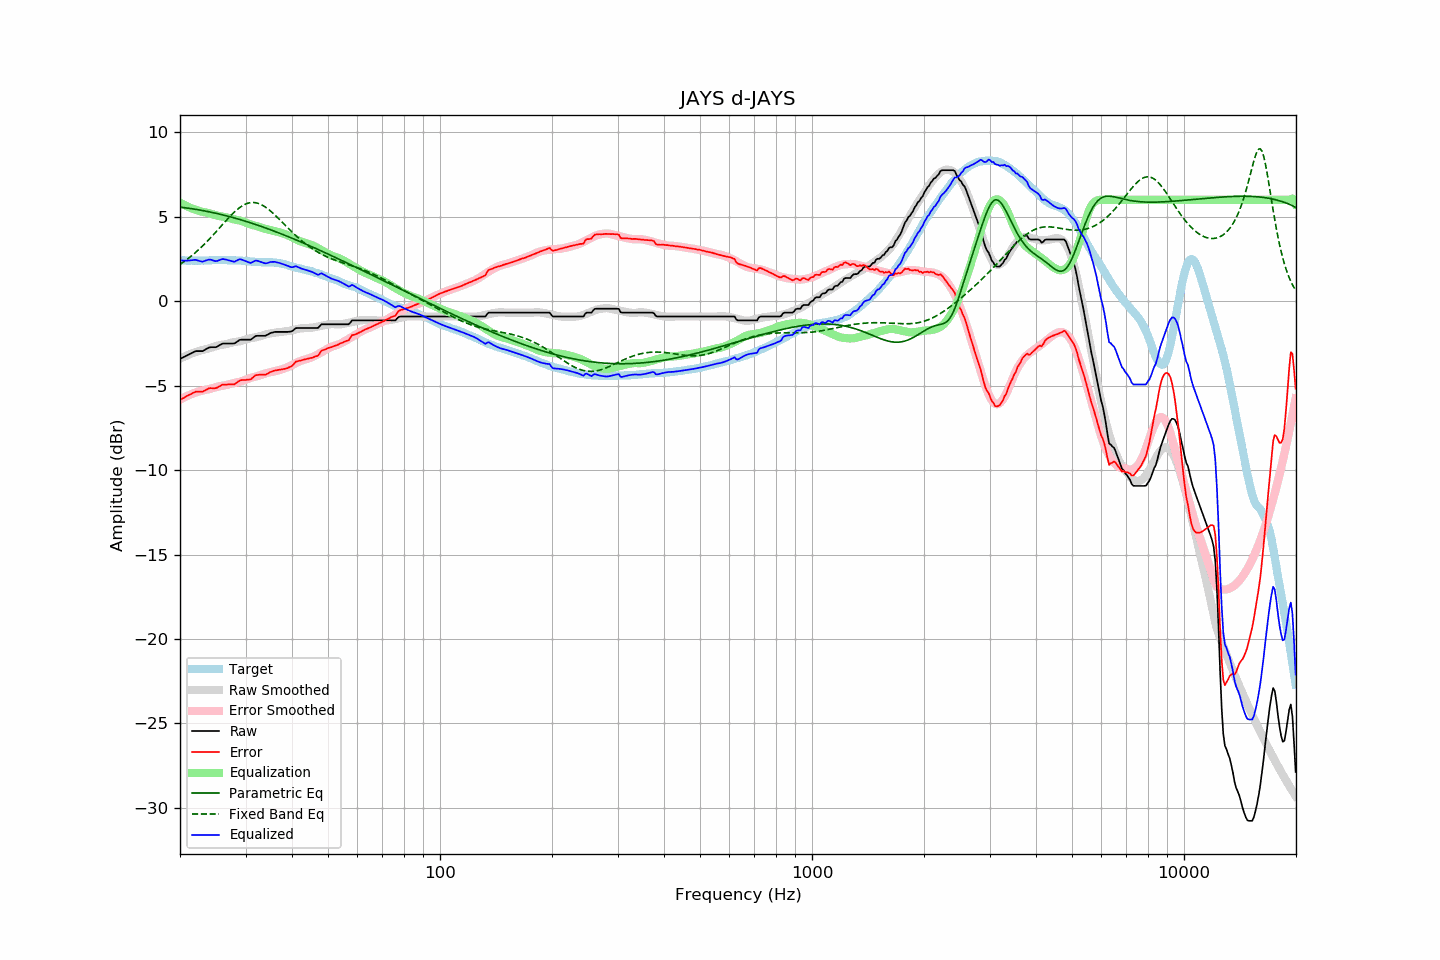

The file beside this chart, header and first rows:
frequency, raw, error, smoothed, error_smoothed, equalization, parametric_eq, fixed_band_eq, equalized_raw, equalized_smoothed, target
20.00, -3.42, -5.85, -3.41, -5.83, 5.83, 5.57, 2.18, 2.41, 2.42, 2.43
20.20, -3.37, -5.79, -3.36, -5.78, 5.78, 5.56, 2.24, 2.41, 2.42, 2.42
20.40, -3.33, -5.75, -3.31, -5.73, 5.73, 5.54, 2.31, 2.40, 2.41, 2.42
20.61, -3.28, -5.70, -3.27, -5.68, 5.68, 5.53, 2.38, 2.40, 2.41, 2.42
20.81, -3.23, -5.62, -3.23, -5.64, 5.64, 5.52, 2.45, 2.41, 2.41, 2.40
21.02, -3.19, -5.58, -3.19, -5.59, 5.59, 5.51, 2.52, 2.40, 2.40, 2.40
21.23, -3.14, -5.53, -3.15, -5.55, 5.55, 5.49, 2.59, 2.41, 2.40, 2.40
21.44, -3.09, -5.49, -3.11, -5.51, 5.51, 5.48, 2.67, 2.42, 2.40, 2.41
21.66, -3.04, -5.43, -3.07, -5.47, 5.47, 5.46, 2.75, 2.43, 2.40, 2.40
21.87, -2.99, -5.39, -3.04, -5.43, 5.43, 5.45, 2.83, 2.45, 2.40, 2.41
22.09, -2.96, -5.35, -3.00, -5.40, 5.40, 5.43, 2.91, 2.44, 2.40, 2.40
22.31, -2.96, -5.36, -2.97, -5.37, 5.37, 5.42, 3.00, 2.41, 2.40, 2.40
22.54, -2.96, -5.35, -2.94, -5.34, 5.34, 5.40, 3.08, 2.38, 2.40, 2.39
22.76, -2.96, -5.36, -2.91, -5.32, 5.32, 5.39, 3.17, 2.36, 2.40, 2.40
22.99, -2.96, -5.36, -2.89, -5.29, 5.29, 5.37, 3.26, 2.34, 2.40, 2.40
23.22, -2.91, -5.31, -2.87, -5.28, 5.28, 5.35, 3.36, 2.37, 2.41, 2.40
23.45, -2.85, -5.26, -2.85, -5.26, 5.26, 5.33, 3.45, 2.41, 2.41, 2.41
23.69, -2.80, -5.21, -2.82, -5.24, 5.24, 5.31, 3.55, 2.44, 2.41, 2.41
23.92, -2.75, -5.16, -2.80, -5.21, 5.21, 5.29, 3.65, 2.46, 2.42, 2.41
24.16, -2.73, -5.15, -2.77, -5.19, 5.19, 5.27, 3.75, 2.46, 2.42, 2.42
24.40, -2.73, -5.16, -2.74, -5.16, 5.16, 5.25, 3.85, 2.43, 2.42, 2.43
24.65, -2.73, -5.16, -2.71, -5.13, 5.13, 5.23, 3.96, 2.40, 2.43, 2.43
24.89, -2.73, -5.16, -2.67, -5.10, 5.10, 5.21, 4.06, 2.37, 2.43, 2.43
25.14, -2.70, -5.12, -2.64, -5.07, 5.07, 5.19, 4.17, 2.37, 2.43, 2.43
25.39, -2.64, -5.07, -2.62, -5.05, 5.05, 5.17, 4.28, 2.41, 2.43, 2.44
25.65, -2.59, -5.02, -2.60, -5.03, 5.03, 5.15, 4.38, 2.44, 2.43, 2.44
25.91, -2.53, -4.95, -2.59, -5.02, 5.02, 5.12, 4.49, 2.49, 2.43, 2.42
26.16, -2.51, -4.94, -2.57, -5.00, 5.00, 5.10, 4.60, 2.50, 2.43, 2.43
26.43, -2.51, -4.94, -2.55, -4.98, 4.98, 5.08, 4.70, 2.48, 2.43, 2.43
26.69, -2.51, -4.94, -2.53, -4.96, 4.96, 5.05, 4.81, 2.45, 2.43, 2.43
26.96, -2.51, -4.93, -2.51, -4.93, 4.93, 5.03, 4.91, 2.43, 2.43, 2.42
27.23, -2.51, -4.93, -2.48, -4.91, 4.91, 5.00, 5.01, 2.40, 2.43, 2.42
27.50, -2.51, -4.93, -2.46, -4.88, 4.88, 4.98, 5.11, 2.37, 2.42, 2.42
27.77, -2.51, -4.93, -2.43, -4.85, 4.85, 4.95, 5.21, 2.35, 2.42, 2.43
28.05, -2.50, -4.91, -2.42, -4.84, 4.84, 4.92, 5.30, 2.34, 2.42, 2.42
28.33, -2.43, -4.84, -2.41, -4.82, 4.82, 4.90, 5.38, 2.39, 2.41, 2.41
28.62, -2.37, -4.77, -2.39, -4.80, 4.80, 4.87, 5.46, 2.43, 2.41, 2.40
28.90, -2.30, -4.71, -2.38, -4.78, 4.78, 4.84, 5.53, 2.48, 2.40, 2.41
29.19, -2.28, -4.68, -2.35, -4.75, 4.75, 4.81, 5.60, 2.47, 2.40, 2.40
29.48, -2.28, -4.67, -2.33, -4.72, 4.72, 4.78, 5.66, 2.44, 2.39, 2.39
29.78, -2.28, -4.67, -2.30, -4.68, 4.68, 4.75, 5.71, 2.40, 2.38, 2.39
30.08, -2.28, -4.66, -2.27, -4.64, 4.64, 4.73, 5.76, 2.37, 2.38, 2.39
30.38, -2.28, -4.64, -2.24, -4.61, 4.61, 4.70, 5.79, 2.33, 2.37, 2.36
30.68, -2.28, -4.64, -2.21, -4.57, 4.57, 4.67, 5.82, 2.29, 2.36, 2.36
30.99, -2.28, -4.63, -2.19, -4.54, 4.54, 4.63, 5.84, 2.26, 2.35, 2.35
31.30, -2.21, -4.55, -2.17, -4.52, 4.52, 4.60, 5.84, 2.31, 2.34, 2.34
31.61, -2.14, -4.48, -2.16, -4.49, 4.49, 4.57, 5.84, 2.36, 2.34, 2.34
31.93, -2.07, -4.38, -2.14, -4.47, 4.47, 4.54, 5.83, 2.40, 2.33, 2.32
32.24, -2.05, -4.37, -2.12, -4.44, 4.44, 4.51, 5.81, 2.40, 2.32, 2.32
32.57, -2.05, -4.36, -2.09, -4.41, 4.41, 4.48, 5.78, 2.37, 2.32, 2.31
32.89, -2.05, -4.36, -2.07, -4.38, 4.38, 4.44, 5.74, 2.33, 2.32, 2.31
33.22, -2.05, -4.35, -2.04, -4.35, 4.35, 4.41, 5.70, 2.30, 2.31, 2.31
33.55, -2.05, -4.35, -2.01, -4.31, 4.31, 4.38, 5.64, 2.27, 2.31, 2.30
33.89, -2.05, -4.36, -1.98, -4.29, 4.29, 4.34, 5.58, 2.24, 2.31, 2.31
34.23, -2.01, -4.31, -1.95, -4.26, 4.26, 4.31, 5.51, 2.25, 2.30, 2.30
34.57, -1.96, -4.26, -1.93, -4.23, 4.23, 4.27, 5.44, 2.27, 2.30, 2.31
34.92, -1.90, -4.20, -1.91, -4.21, 4.21, 4.24, 5.36, 2.31, 2.30, 2.30
35.27, -1.87, -4.18, -1.90, -4.19, 4.19, 4.20, 5.28, 2.32, 2.29, 2.31
35.62, -1.85, -4.13, -1.88, -4.17, 4.17, 4.17, 5.19, 2.32, 2.29, 2.29
35.97, -1.82, -4.10, -1.87, -4.15, 4.15, 4.13, 5.11, 2.33, 2.28, 2.28
... 635 more rows
